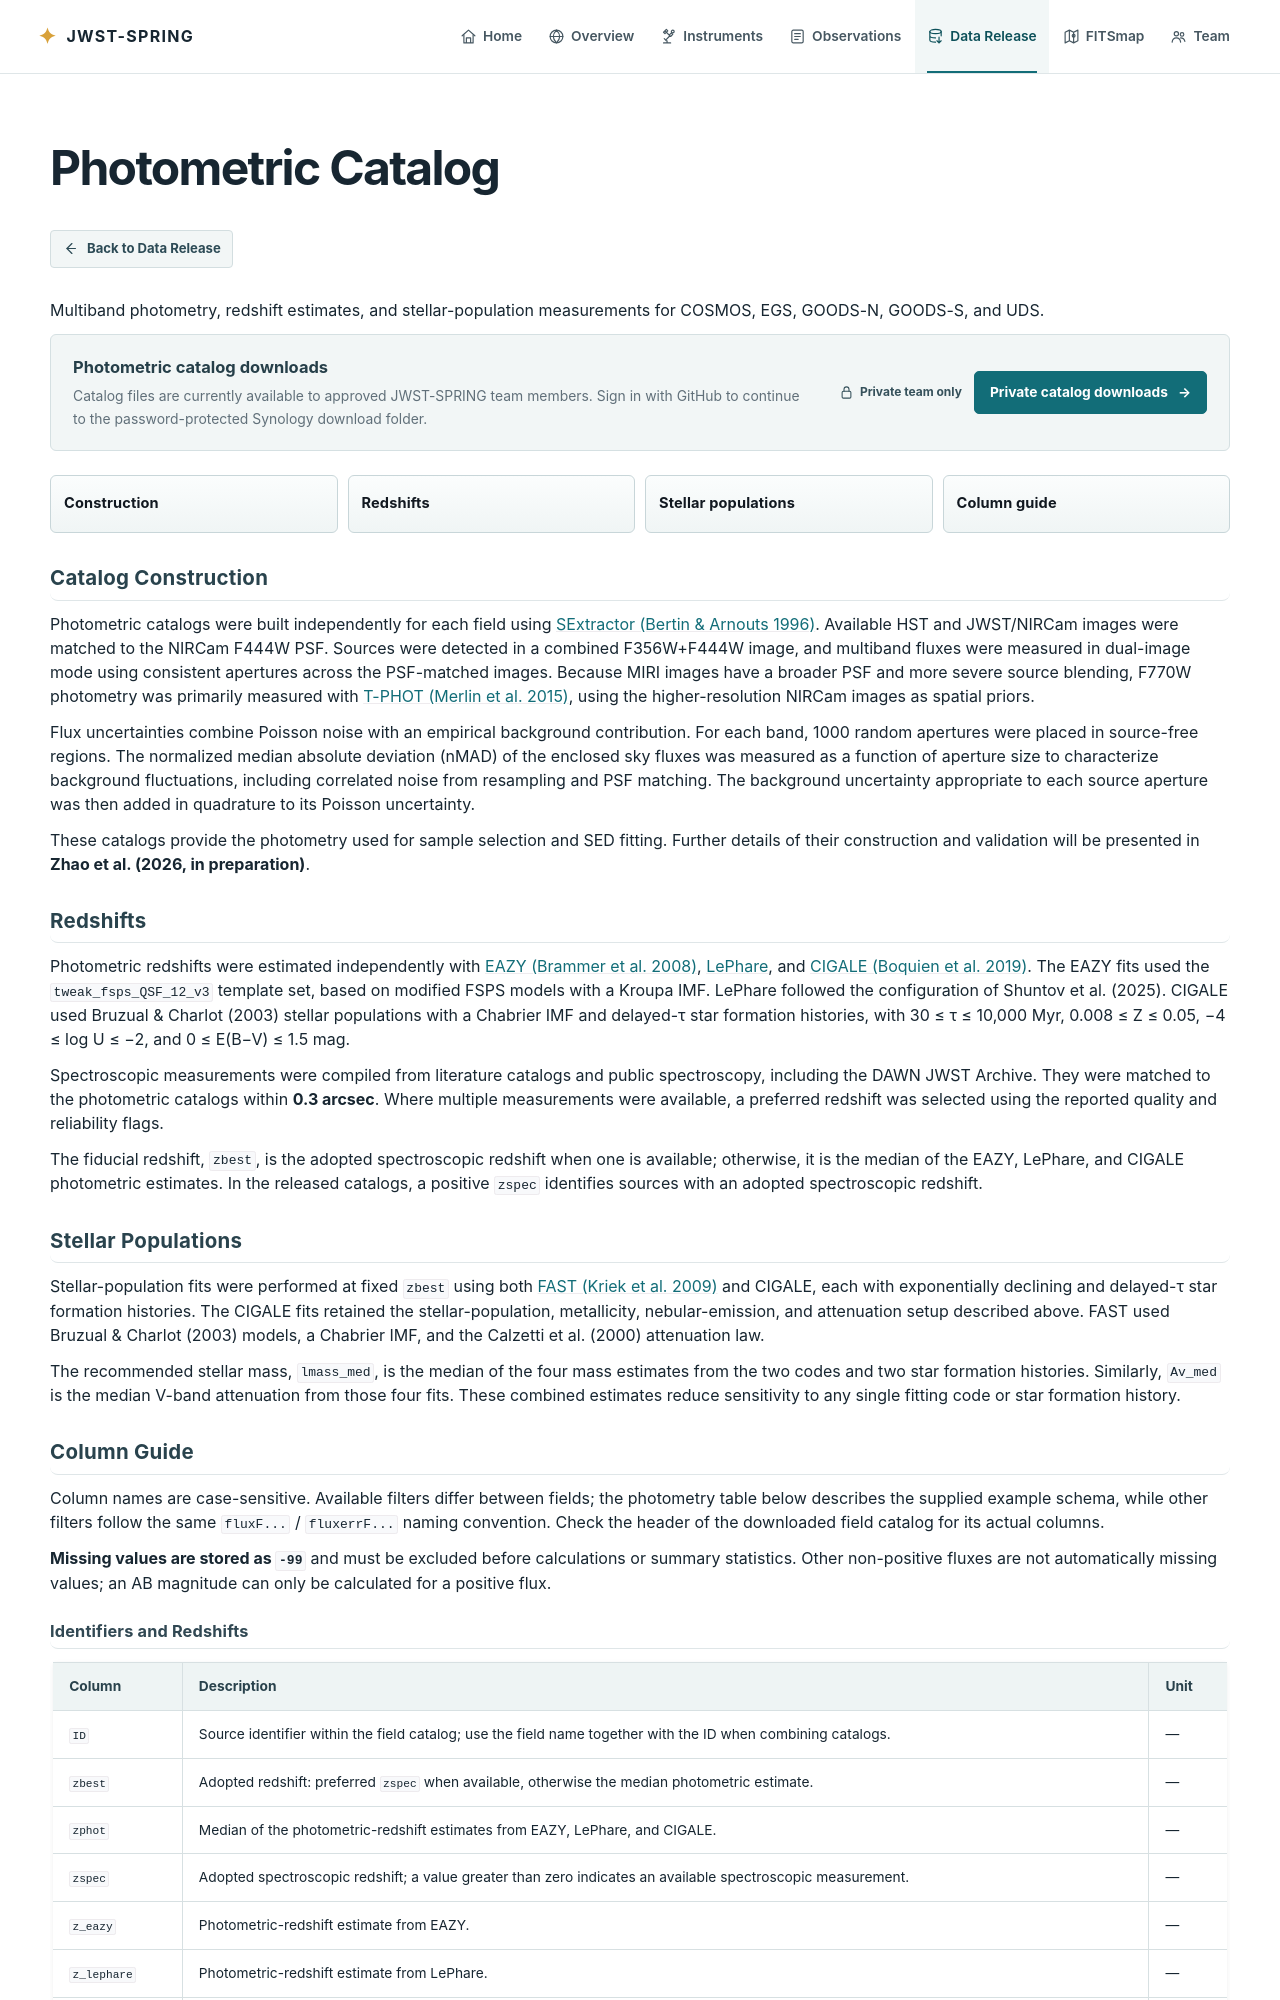

repository: sail-c/jwst-spring · page: data_release/catalog/index.html · generator: sphinx

# Photometric Catalog

<a class="detail-back-link" href="../index.html#photometric-catalog"><svg viewBox="0 0 24 24" aria-hidden="true"><path d="m14 5-7 7 7 7"></path><path d="M7 12h12"></path></svg><span>Back to Data Release</span></a>

Multiband photometry, redshift estimates, and stellar-population measurements for COSMOS, EGS, GOODS-N, GOODS-S, and UDS.

<div class="team-access-card">
  <div class="team-access-card__copy">
    <strong>Photometric catalog downloads</strong>
    <p>Catalog files are currently available to approved JWST-SPRING team members. Sign in with GitHub to continue to the password-protected Synology download folder.</p>
  </div>
  <div class="team-access-card__actions">
    <span class="team-access-badge"><svg viewBox="0 0 24 24" aria-hidden="true"><rect x="5" y="10" width="14" height="11" rx="2"></rect><path d="M8 10V7a4 4 0 0 1 8 0v3"></path></svg>Private team only</span>
    <a class="team-access-button" data-team-product="catalog" href="https://jwst-spring-team.jwst-spring-team-access.workers.dev/team/catalog/">Private catalog downloads <span aria-hidden="true">→</span></a>
  </div>
</div>

<nav class="section-jump-nav section-jump-nav--four release-subnav" aria-label="Photometric catalog guide">
  <a class="section-jump-nav__item" href="#catalog-construction"><span>Construction</span></a>
  <a class="section-jump-nav__item" href="#redshifts"><span>Redshifts</span></a>
  <a class="section-jump-nav__item" href="#stellar-populations"><span>Stellar populations</span></a>
  <a class="section-jump-nav__item" href="#column-guide"><span>Column guide</span></a>
</nav>

## Catalog Construction

Photometric catalogs were built independently for each field using [SExtractor (Bertin & Arnouts 1996)](https://doi.org/10.1051/aas:1996164). Available HST and JWST/NIRCam images were matched to the NIRCam F444W PSF. Sources were detected in a combined F356W+F444W image, and multiband fluxes were measured in dual-image mode using consistent apertures across the PSF-matched images. Because MIRI images have a broader PSF and more severe source blending, F770W photometry was primarily measured with [T-PHOT (Merlin et al. 2015)](https://doi.org/10.1051/0004-6361/201526471), using the higher-resolution NIRCam images as spatial priors.

Flux uncertainties combine Poisson noise with an empirical background contribution. For each band, 1000 random apertures were placed in source-free regions. The normalized median absolute deviation (nMAD) of the enclosed sky fluxes was measured as a function of aperture size to characterize background fluctuations, including correlated noise from resampling and PSF matching. The background uncertainty appropriate to each source aperture was then added in quadrature to its Poisson uncertainty.

These catalogs provide the photometry used for sample selection and SED fitting. Further details of their construction and validation will be presented in **Zhao et al. (2026, in preparation)**.
